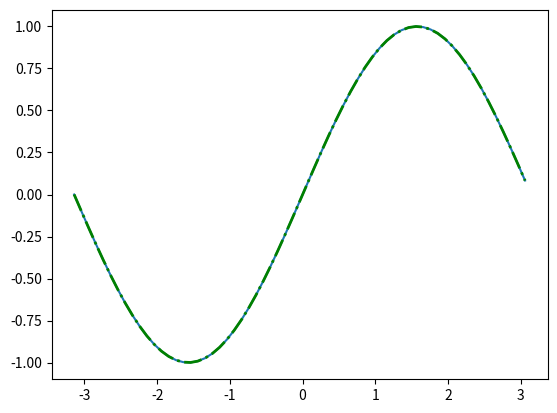

The script that saved this image:
import matplotlib.pyplot as plt
import numpy as np

x = np.arange(-np.pi,np.pi,0.1) #创建数组
y = np.sin(x)
plt.plot(x,y)
plt.show()
#设置绿色、线条宽度、线条样式
plt.plot(x,y,color = 'green',linewidth = 2.0,linestyle = '-.')
plt.show()